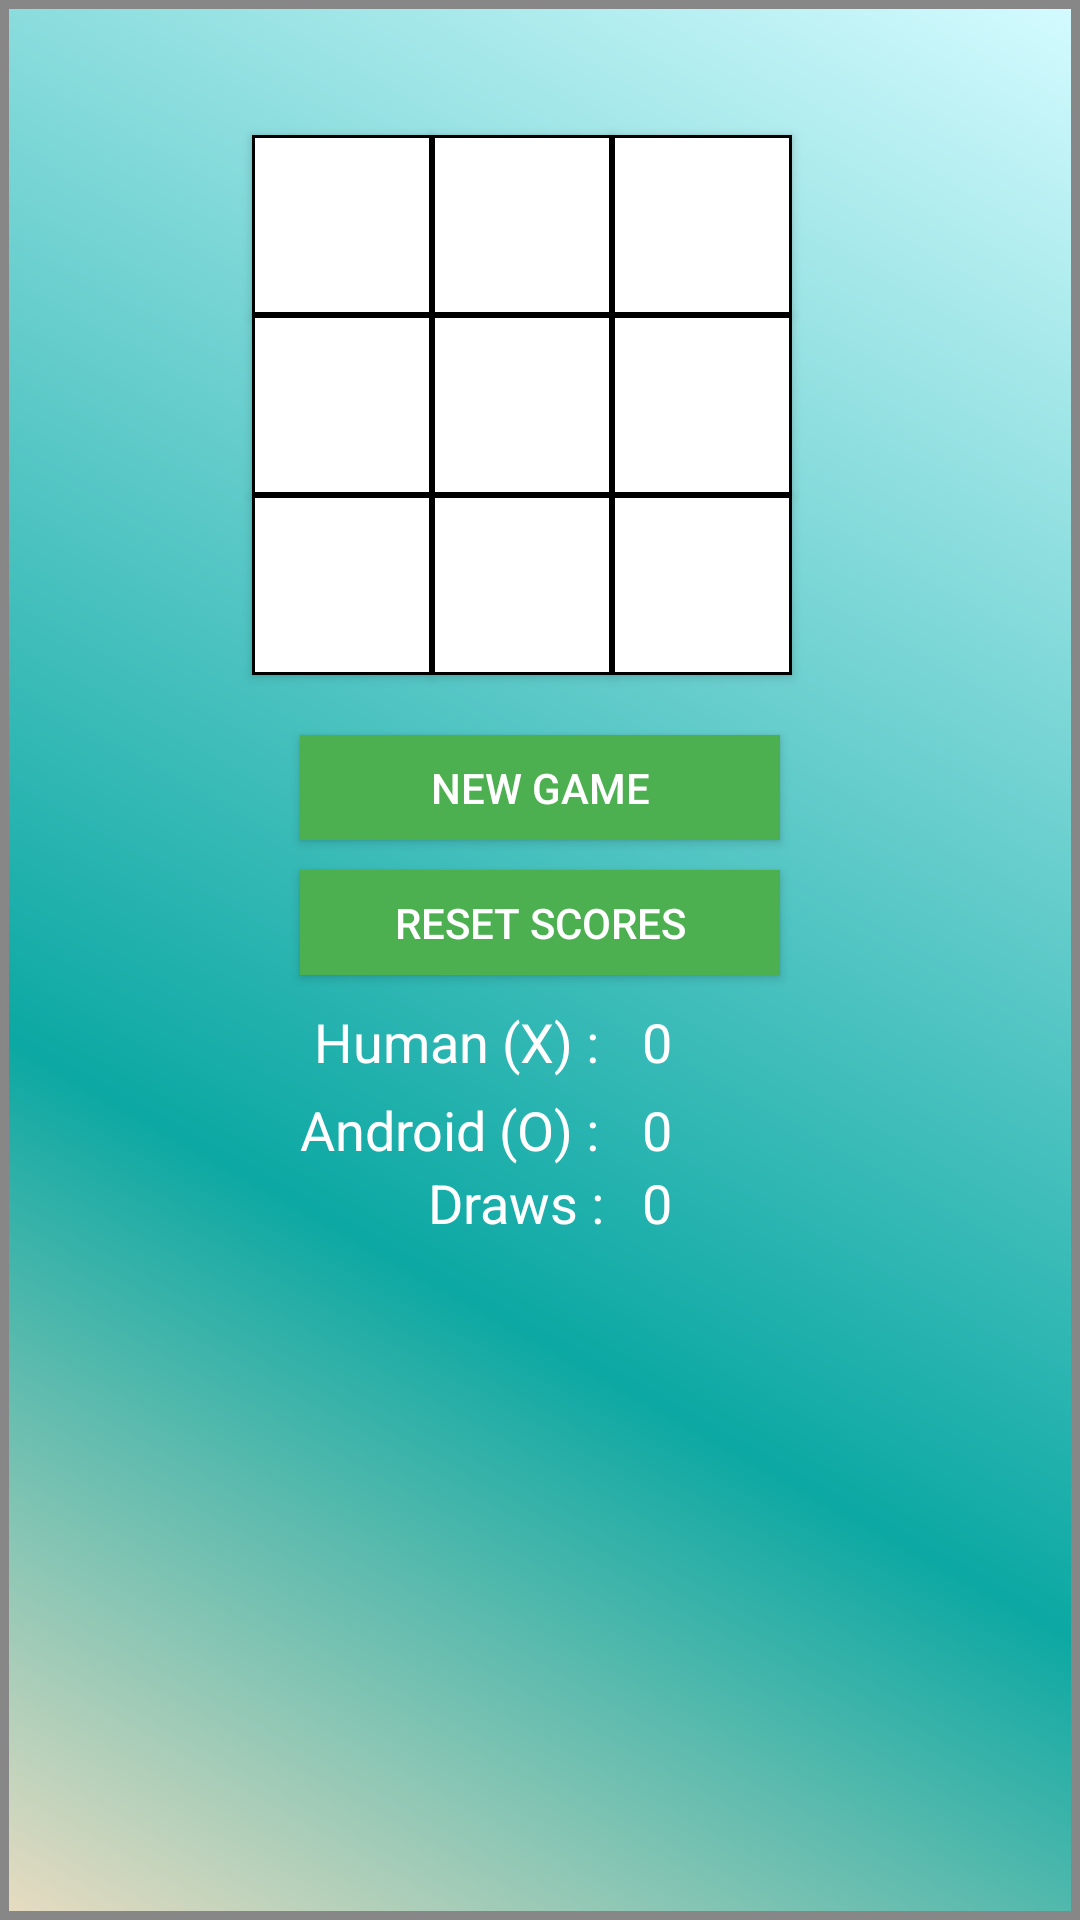

Write the Android layout XML for this screen, with the resource values it uses.
<!-- AndroidManifest.xml: application theme AppTheme -->
<!-- res/layout/activity_single_player.xml -->
<?xml version="1.0" encoding="utf-8"?>
<RelativeLayout xmlns:android="http://schemas.android.com/apk/res/android"
xmlns:tools="http://schemas.android.com/tools"
android:layout_width="match_parent"
android:layout_height="match_parent"
android:paddingBottom="@dimen/activity_vertical_margin"
android:paddingLeft="@dimen/activity_horizontal_margin"
android:paddingRight="@dimen/activity_horizontal_margin"
    android:background="@drawable/background"
android:paddingTop="@dimen/activity_vertical_margin"
tools:context="com.seafle.satish.unbeatabletictactoe.SinglePlayer">

<TextView
    android:layout_width="wrap_content"
    android:layout_height="wrap_content"
    android:textAppearance="?android:attr/textAppearanceLarge"
    android:text=""
    android:textColor="@color/white"
    android:id="@+id/message_move"
    android:layout_alignParentTop="true"
    android:layout_toRightOf="@+id/b1"
    android:layout_toEndOf="@+id/b1" />

<Button
    android:layout_width="60dp"
    android:layout_height="60dp"
    android:text=""
    android:textSize="32dp"
    android:textColor="@color/black"
    android:background="@drawable/board_btn"
    android:id="@+id/b1"
    android:layout_marginTop="45dp"
    android:layout_alignParentTop="true"
    android:layout_alignParentLeft="true"
    android:layout_alignParentStart="true"
    android:layout_marginLeft="84dp"          />

<Button
    android:layout_width="60dp"
    android:layout_height="60dp"
    android:text=""
    android:textSize="32dp"
    android:textColor="@color/black"
    android:background="@drawable/board_btn"
    android:id="@+id/b2"
    android:layout_alignBottom="@+id/b1"
    android:layout_toRightOf="@+id/b1"
    android:layout_toEndOf="@+id/b1"
   


    />

<Button
    android:layout_width="60dp"
    android:layout_height="60dp"
    android:text=""
    android:textSize="32dp"
    android:textColor="@color/black"
    android:background="@drawable/board_btn"
    android:id="@+id/b3"
    android:layout_alignTop="@+id/b2"
    android:layout_toRightOf="@+id/b2"
    android:layout_toEndOf="@+id/b2"
   />

<Button
    android:layout_width="60dp"
    android:layout_height="60dp"
    android:text=""
    android:textSize="32dp"
    android:textColor="@color/black"
    android:background="@drawable/board_btn"
    android:id="@+id/b4"
    android:layout_below="@+id/b1"
    android:layout_toLeftOf="@+id/b2"
    android:layout_toStartOf="@+id/b2"
    />

<Button
    android:layout_width="60dp"
    android:layout_height="60dp"
    android:text=""
    android:textSize="32dp"
    android:textColor="@color/black"
    android:background="@drawable/board_btn"
    android:id="@+id/b5"
    android:layout_below="@+id/b1"
    android:layout_toRightOf="@+id/b1"
    android:layout_toEndOf="@+id/b1"
   />

<Button
    android:layout_width="60dp"
    android:layout_height="60dp"
    android:text=""
    android:textSize="32dp"
    android:textColor="@color/black"
    android:background="@drawable/board_btn"
    android:id="@+id/b6"
    android:layout_alignBottom="@+id/b5"
    android:layout_toRightOf="@+id/b5"
    android:layout_toEndOf="@+id/b5"
    android:layout_marginTop="2dp"
   />

<Button
    android:layout_width="60dp"
    android:layout_height="60dp"
    android:text=""
    android:textSize="32dp"
    android:textColor="@color/black"
    android:background="@drawable/board_btn"
    android:id="@+id/b7"
    android:layout_below="@+id/b4"
    android:layout_alignLeft="@+id/b4"
    android:layout_alignStart="@+id/b4"
    />

<Button
    android:layout_width="60dp"
    android:layout_height="60dp"
    android:text=""
    android:textSize="32dp"
    android:textColor="@color/black"
    android:background="@drawable/board_btn"
    android:id="@+id/b8"
    android:layout_below="@+id/b5"
    android:layout_toLeftOf="@+id/b6"
    android:layout_toStartOf="@+id/b6"
    />

<Button
    android:layout_width="60dp"
    android:layout_height="60dp"
    android:text=""
    android:textSize="32dp"
    android:textColor="@color/black"
    android:background="@drawable/board_btn"
    android:id="@+id/b9"
    android:layout_below="@+id/b5"
    android:layout_alignRight="@+id/b6"
    android:layout_alignEnd="@+id/b6"
    
    />

<Button
    android:layout_width="160dp"
    android:layout_height="35dp"
    android:text="@string/new_game"
    android:id="@+id/new_game"
    android:background="@color/green"
    android:textColor="@color/white"
    android:layout_below="@+id/b7"
    android:layout_centerHorizontal="true"
    android:layout_marginTop="20dp"
    android:layout_marginBottom="10dp"/>

<Button
    android:layout_width="160dp"
    android:layout_height="35dp"
    android:text="@string/reset_scores"
    android:textColor="@color/white"
    android:background="@color/green"
    android:id="@+id/reset_scores"
    android:layout_below="@+id/new_game"
    android:layout_centerHorizontal="true" />




<TextView
    android:layout_width="130dp"
    android:layout_height="wrap_content"
    android:textAppearance="?android:attr/textAppearanceMedium"
    android:text="Human (X) : "
    android:textAlignment="textEnd"
    android:gravity="end"
    android:textColor="@color/white"
    android:id="@+id/player_one_score"
    android:layout_below="@+id/reset_scores"
    android:layout_alignRight="@+id/b8"
    android:layout_alignEnd="@+id/b8"
    android:layout_marginTop="10dp"/>

<TextView
    android:layout_width="130dp"
    android:layout_height="wrap_content"
    android:textAppearance="?android:attr/textAppearanceMedium"
    android:text="Android (O) : "
    android:textAlignment="textEnd"
    android:gravity="end"
    android:textColor="@color/white"
    android:id="@+id/player_two_score"
    android:layout_below="@+id/player_one_score"
    android:layout_alignLeft="@+id/player_one_score"
    android:layout_alignStart="@+id/player_one_score"
    android:layout_marginTop="5dp"/>

<TextView
    android:layout_width="130dp"
    android:layout_height="wrap_content"
    android:textAppearance="?android:attr/textAppearanceMedium"
    android:text="Draws :   "
    android:textAlignment="textEnd"
    android:gravity="end"
    android:textColor="@color/white"
    android:id="@+id/draws"
    android:layout_below="@+id/player_two_score"
    android:layout_alignLeft="@+id/b7"
    android:layout_alignStart="@+id/b7" />

<TextView
    android:layout_width="wrap_content"
    android:layout_height="wrap_content"
    android:textAppearance="?android:attr/textAppearanceMedium"
    android:text="0"
    android:textColor="@color/white"
    android:id="@+id/textView5"
    android:layout_alignTop="@+id/player_one_score"
    android:layout_toRightOf="@+id/player_one_score"
    android:layout_toEndOf="@+id/player_one_score"
    android:paddingLeft="10dp"/>

<TextView
    android:layout_width="wrap_content"
    android:layout_height="wrap_content"
    android:textAppearance="?android:attr/textAppearanceMedium"
    android:text="0"
    android:textColor="@color/white"
    android:id="@+id/textView6"
    android:layout_alignTop="@+id/player_two_score"
    android:layout_toRightOf="@+id/player_two_score"
    android:layout_toEndOf="@+id/player_two_score"
    android:paddingLeft="10dp"/>

<TextView
    android:layout_width="wrap_content"
    android:layout_height="wrap_content"
    android:textAppearance="?android:attr/textAppearanceMedium"
    android:text="0"
    android:textColor="@color/white"
    android:id="@+id/textView7"
    android:layout_alignTop="@+id/draws"
    android:layout_toRightOf="@+id/player_two_score"
    android:layout_toEndOf="@+id/player_two_score"
    android:paddingLeft="10dp"/>


</RelativeLayout>
<!-- resources referenced by this layout -->
<resources>
  <color name="black">#000000</color>
  <color name="green">#4CAF50</color>
  <color name="white">#ffffff</color>
  <!-- drawable background (drawable) -->
  <?xml version="1.0" encoding="utf-8"?>
  <shape xmlns:android="http://schemas.android.com/apk/res/android" android:shape="rectangle" >
      <corners
          android:radius="0dp"
          />
      <gradient
          android:angle="45"
          android:centerX="35%"
          android:centerColor="#0CA8A3"
          android:startColor="#E8DCC1"
          android:endColor="#D4FBFF"
          android:type="linear"
          />
      <padding
          android:left="0dp"
          android:top="0dp"
          android:right="0dp"
          android:bottom="0dp"
          />
      <size
          android:width="270dp"
          android:height="100dp"
          />
      <stroke
          android:width="3dp"
          android:color="#878787"
          />
  </shape>
  <!-- drawable board_btn (drawable) -->
  <?xml version="1.0" encoding="utf-8"?>
  <shape xmlns:android="http://schemas.android.com/apk/res/android" android:shape="rectangle" >
      <corners
          android:radius="0dp"
          />
      <gradient
          android:angle="45"
          android:centerX="35%"
          android:centerColor="#FFFFFF"
          android:startColor="#FFFFFF"
          android:endColor="#FFFFFF"
          android:type="linear"
          />
      <padding
          android:left="0dp"
          android:top="0dp"
          android:right="0dp"
          android:bottom="0dp"
          />
      <size
          android:width="270dp"
          android:height="45dp"
          />
      <stroke
          android:width="1dp"
          android:color="#000000"
          />
  </shape>
  <string name="new_game">New Game</string>
  <string name="reset_scores">Reset Scores</string>
  <style name="AppTheme" parent="Theme.AppCompat.Light.DarkActionBar">
      
      <item name="colorPrimary">@color/accent_material_light</item>
      <item name="colorPrimaryDark">@color/accent_material_light</item>
      <item name="colorAccent">@color/colorAccent</item>
      <item name="android:colorForeground">@color/accent_material_light</item>
      
      <item name="android:textColorPrimary">@color/abc_search_url_text_normal</item>
      <item name="android:textColorSecondary">@color/accent_material_light</item>
      <item name="android:textColorPrimaryInverse">@color/accent_material_light</item>
      <item name="android:windowBackground">@color/accent_material_light</item>
      <item name="android:textColorSecondaryInverse">@color/abc_tint_default</item>
      <item name="android:colorBackground">@color/abc_tint_spinner</item>
  </style>
  <color name="colorAccent">#338102</color>
</resources>
